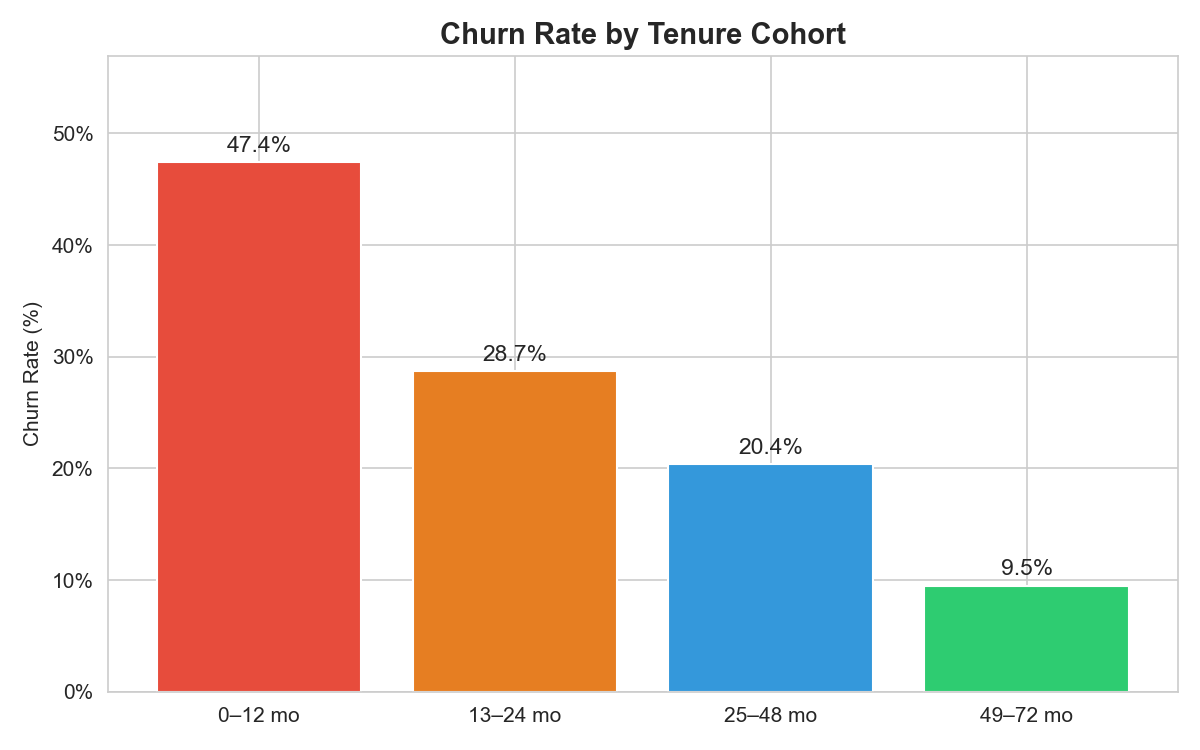

Values plotted in this chart, from the file beside it:
TenureCohort, ChurnRate, CustomerCount
0–12 mo, 47.44, 2186
13–24 mo, 28.71, 1024
25–48 mo, 20.39, 1594
49–72 mo, 9.513, 2239
